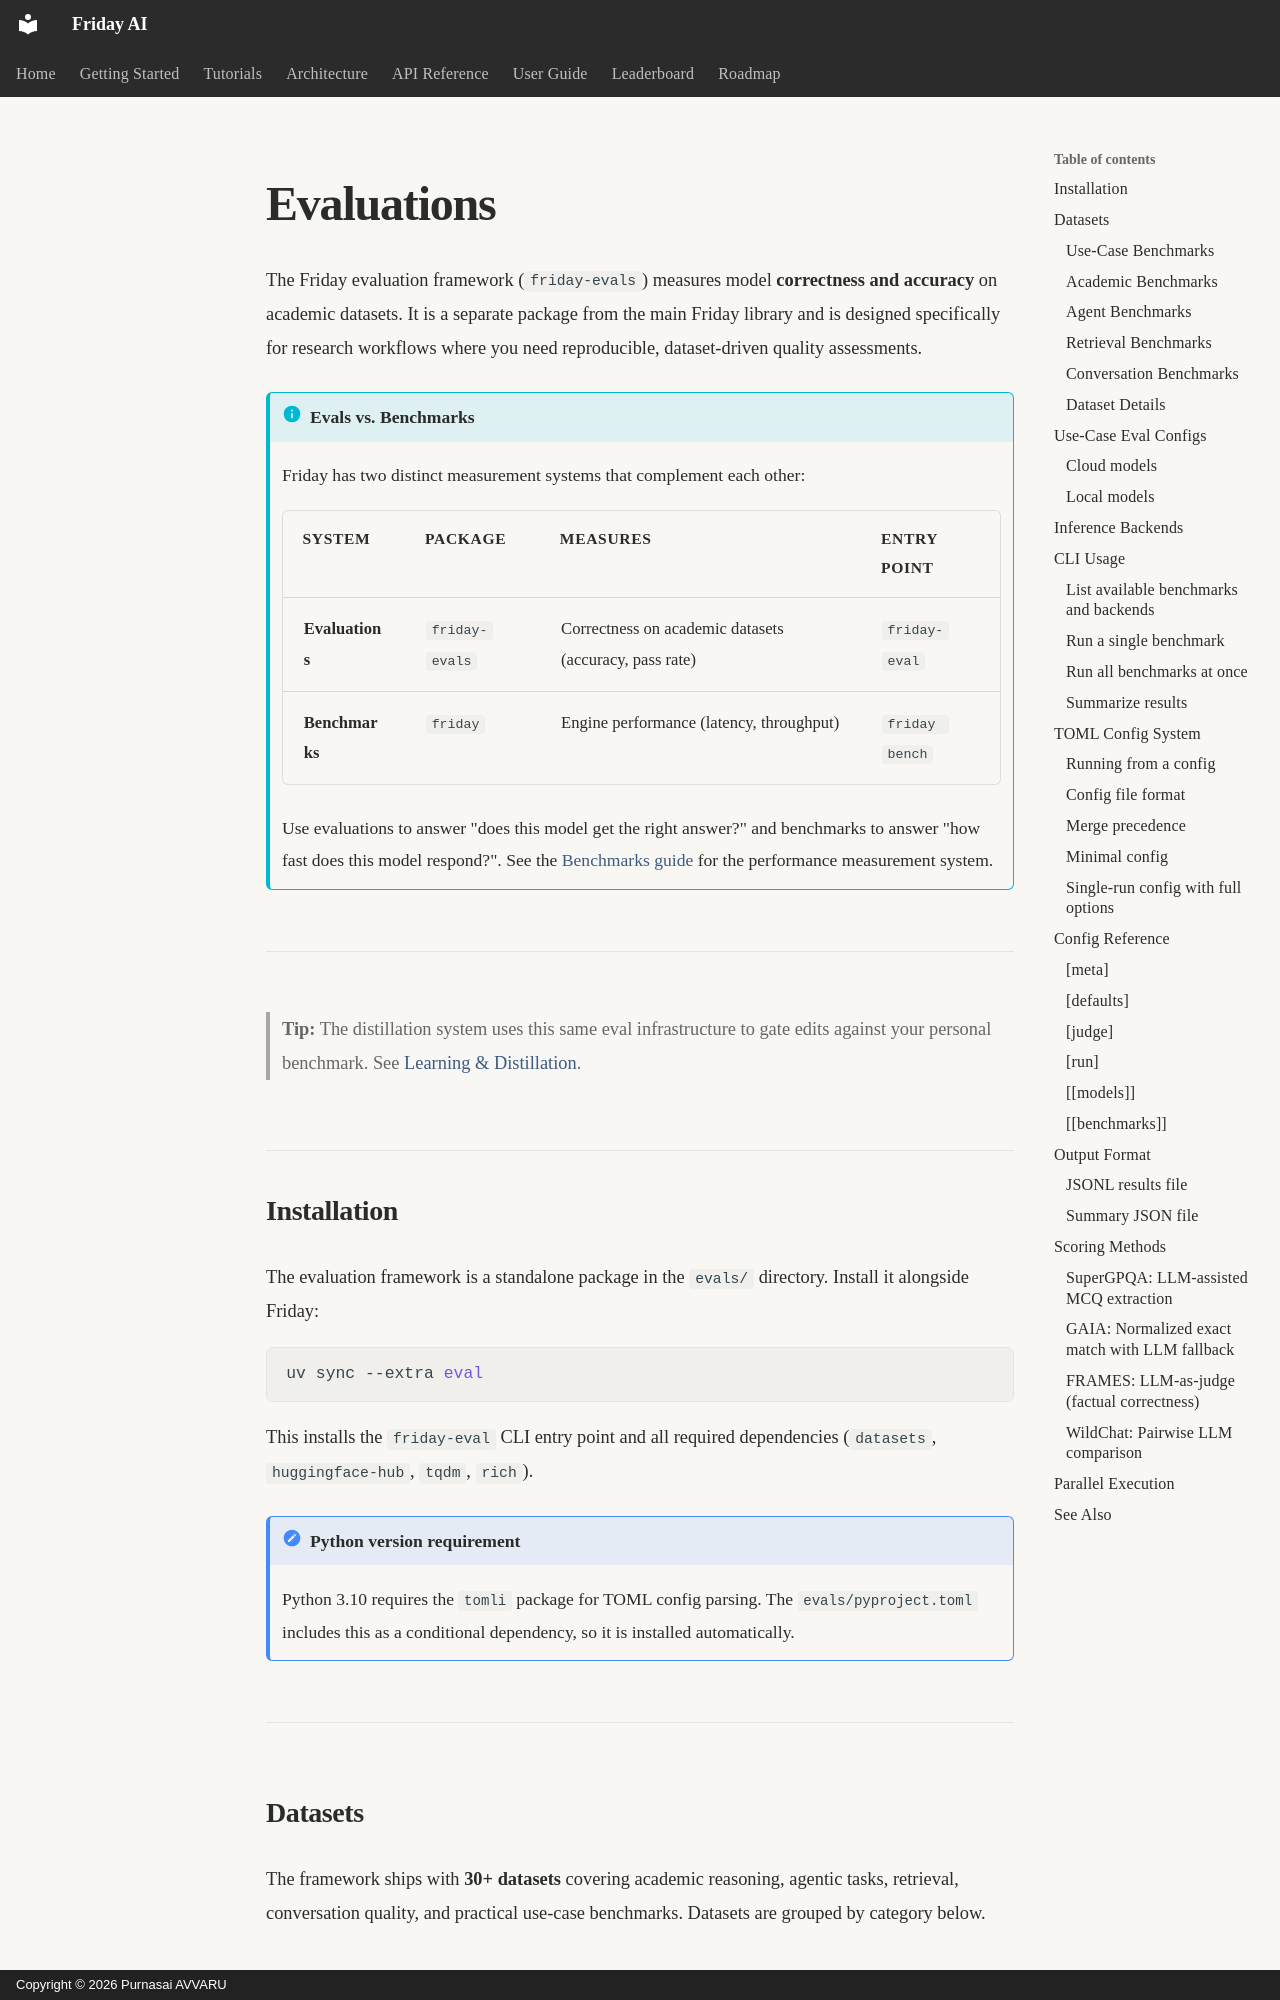

repository: purnasai1807-lgtm/Friday_AI · page: user-guide/evaluations/index.html · generator: mkdocs · copyright: Copyright © 2026 Purnasai AVVARU

# Evaluations

The Friday evaluation framework (`friday-evals`) measures model **correctness and accuracy** on academic datasets. It is a separate package from the main Friday library and is designed specifically for research workflows where you need reproducible, dataset-driven quality assessments.

!!! info "Evals vs. Benchmarks"
    Friday has two distinct measurement systems that complement each other:

    | System | Package | Measures | Entry Point |
    |--------|---------|----------|-------------|
    | **Evaluations** | `friday-evals` | Correctness on academic datasets (accuracy, pass rate) | `friday-eval` |
    | **Benchmarks** | `friday` | Engine performance (latency, throughput) | `friday bench` |

    Use evaluations to answer "does this model get the right answer?" and benchmarks to answer "how fast does this model respond?". See the [Benchmarks guide](benchmarks.md) for the performance measurement system.

---

> **Tip:** The distillation system uses this same eval infrastructure to gate edits against your personal benchmark. See [Learning & Distillation](learning-distillation.md).

## Installation

The evaluation framework is a standalone package in the `evals/` directory. Install it alongside Friday:

```bash
uv sync --extra eval
```

This installs the `friday-eval` CLI entry point and all required dependencies (`datasets`, `huggingface-hub`, `tqdm`, `rich`).

!!! note "Python version requirement"
    Python 3.10 requires the `tomli` package for TOML config parsing. The `evals/pyproject.toml` includes this as a conditional dependency, so it is installed automatically.

---

## Datasets

The framework ships with **30+ datasets** covering academic reasoning, agentic tasks, retrieval, conversation quality, and practical use-case benchmarks. Datasets are grouped by category below.
